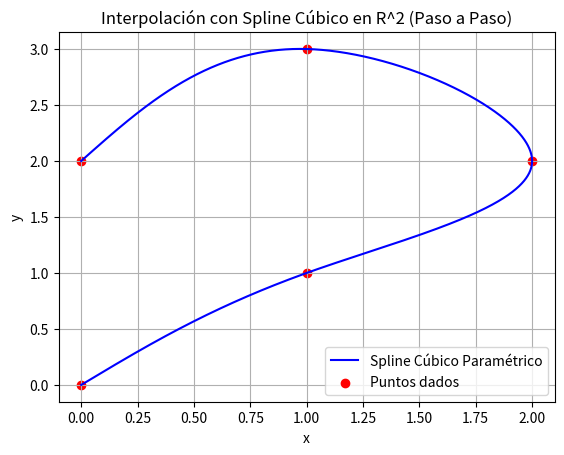

Write the Python code that produced this figure.
import numpy as np
import matplotlib.pyplot as plt

# Definir los puntos en el plano (x, y)
x = np.array([0, 1, 2, 1, 0])  # Coordenadas x
y = np.array([0, 1, 2, 3, 2])  # Coordenadas y

n = len(x) - 1  # Número de intervalos (n=4 en este caso)

# Paso 1: Definir el parámetro t (podemos usar la distancia acumulada)
t = np.zeros(len(x))
for i in range(1, len(x)):
    t[i] = t[i-1] + np.sqrt((x[i] - x[i-1])**2 + (y[i] - y[i-1])**2)  # Distancia euclidiana acumulada
h = np.diff(t)  # Diferencias entre valores de t

# Paso 2: Construir el sistema de ecuaciones para M (segunda derivada)
A = np.zeros((n-1, n-1))  # Matriz de coeficientes
bx = np.zeros(n-1)  # Vector de términos independientes para x
by = np.zeros(n-1)  # Vector de términos independientes para y

for i in range(1, n):
    A[i-1, i-1] = 2 * (h[i-1] + h[i])  # Diagonal principal
    if i-1 > 0:
        A[i-1, i-2] = h[i-1]  # Subdiagonal
    if i < n-1:
        A[i-1, i] = h[i]  # Superdiagonal

    bx[i-1] = (6/h[i]) * (x[i+1] - x[i]) - (6/h[i-1]) * (x[i] - x[i-1])
    by[i-1] = (6/h[i]) * (y[i+1] - y[i]) - (6/h[i-1]) * (y[i] - y[i-1])

# Paso 3: Resolver el sistema para obtener M_x y M_y
Mx = np.zeros(n+1)  # Segunda derivada de x(t)
My = np.zeros(n+1)  # Segunda derivada de y(t)

Mx[1:n] = np.linalg.solve(A, bx)  # Resolver para x
My[1:n] = np.linalg.solve(A, by)  # Resolver para y

# Paso 4: Calcular coeficientes a, b, c, d para cada subintervalo
ax = (Mx[1:] - Mx[:-1]) / (6 * h)
bx = Mx[:-1] / 2
cx = (x[1:] - x[:-1]) / h - (2 * Mx[:-1] + Mx[1:]) * h / 6
dx = x[:-1]

ay = (My[1:] - My[:-1]) / (6 * h)
by = My[:-1] / 2
cy = (y[1:] - y[:-1]) / h - (2 * My[:-1] + My[1:]) * h / 6
dy = y[:-1]

# Paso 5: Evaluar la interpolación en puntos intermedios de t
t_fino = np.linspace(t[0], t[-1], 10000)  # Puntos interpolados, el tercer valor controla la suavidad de la curva
x_fino = np.zeros_like(t_fino)
y_fino = np.zeros_like(t_fino)

for i in range(n):
    mask = (t_fino >= t[i]) & (t_fino <= t[i+1])  # Seleccionamos los puntos en el intervalo
    ti = t_fino[mask] - t[i]  # Convertimos t a coordenadas locales
    x_fino[mask] = ax[i] * ti**3 + bx[i] * ti**2 + cx[i] * ti + dx[i]
    y_fino[mask] = ay[i] * ti**3 + by[i] * ti**2 + cy[i] * ti + dy[i]

# Paso 6: Graficar la curva interpolada
plt.plot(x_fino, y_fino, label="Spline Cúbico Paramétrico", color="blue")
plt.scatter(x, y, color="red", label="Puntos dados")  # Dibujar puntos originales
plt.xlabel("x")
plt.ylabel("y")
plt.title("Interpolación con Spline Cúbico en R^2 (Paso a Paso)")
plt.legend()
plt.grid(True)
plt.show()
